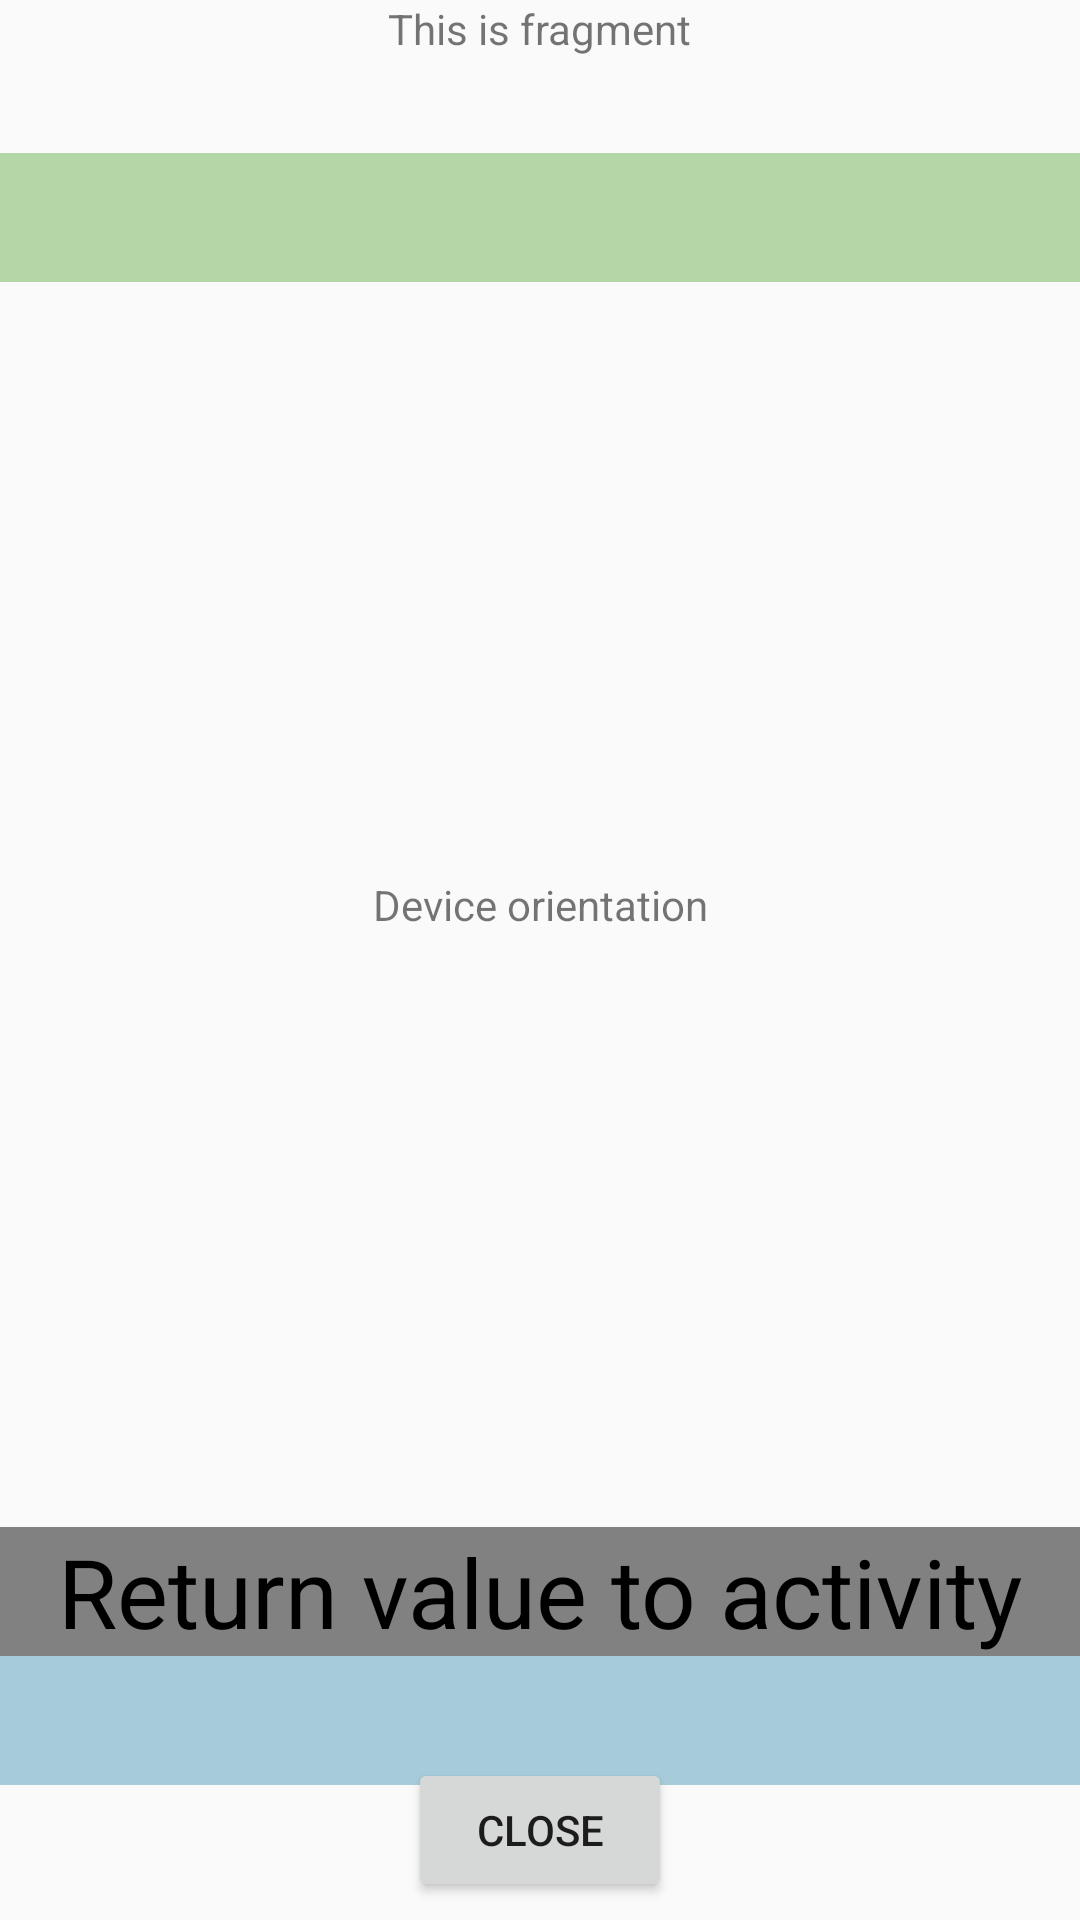

Android layout source for this screen:
<!-- AndroidManifest.xml: application theme AppTheme.NoActionBar -->
<!-- res/layout/fragment_orientation.xml -->
<?xml version="1.0" encoding="utf-8"?>
<FrameLayout xmlns:android="http://schemas.android.com/apk/res/android"
    xmlns:app="http://schemas.android.com/apk/res-auto"
    xmlns:tools="http://schemas.android.com/tools"
    android:id="@+id/fragment_orientation"
    android:layout_width="match_parent"
    android:layout_height="match_parent"
    android:layout_marginHorizontal="20dp"
    tools:context=".OrientationFragment">

    <androidx.constraintlayout.widget.ConstraintLayout
        android:layout_width="match_parent"
        android:layout_height="match_parent"
        android:orientation="vertical">

        <TextView
            android:id="@+id/thisIsframe"
            android:layout_width="wrap_content"
            android:layout_height="wrap_content"
            android:text="This is fragment"
            app:layout_constraintEnd_toEndOf="parent"
            app:layout_constraintStart_toStartOf="parent"
            app:layout_constraintTop_toTopOf="parent" />

        <TextView
            android:id="@+id/textFromMain"
            android:layout_width="match_parent"
            android:layout_height="wrap_content"
            android:layout_marginTop="32dp"
            android:background="@color/greenBackground"
            android:textAlignment="center"
            android:textColor="@color/red"
            android:textSize="32dp"
            app:layout_constraintEnd_toEndOf="parent"
            app:layout_constraintStart_toStartOf="parent"
            app:layout_constraintTop_toBottomOf="@+id/thisIsframe" />

        <TextView
            android:id="@+id/deviceOrientation"
            android:layout_width="wrap_content"
            android:layout_height="wrap_content"
            android:text="Device orientation"
            app:layout_constraintBottom_toTopOf="@+id/var3"
            app:layout_constraintEnd_toEndOf="parent"
            app:layout_constraintStart_toStartOf="parent"
            app:layout_constraintTop_toBottomOf="@+id/textFromMain" />

        <TextView
            android:id="@+id/var3"
            android:layout_width="match_parent"
            android:layout_height="wrap_content"
            android:background="@color/greyBackground"
            android:gravity="center"
            android:text="Return value to activity"
            android:textColor="@color/black"
            android:textSize="32dp"
            app:layout_constraintBottom_toTopOf="@+id/valueToMain"
            app:layout_constraintEnd_toEndOf="parent"
            app:layout_constraintStart_toStartOf="parent" />

        <EditText
            android:id="@+id/valueToMain"
            android:layout_width="match_parent"
            android:layout_height="wrap_content"
            android:layout_marginBottom="256dp"
            android:background="@color/blueBackground"
            android:ems="10"
            android:inputType="textPersonName"
            android:textAlignment="center"
            android:textColor="@color/black"
            android:textSize="32dp"
            app:layout_constraintBaseline_toTopOf="@+id/returnButton"
            app:layout_constraintBottom_toTopOf="@+id/returnButton"
            app:layout_constraintEnd_toEndOf="parent"
            app:layout_constraintHorizontal_bias="0.47"
            app:layout_constraintStart_toStartOf="parent" />

        <Button
            android:id="@+id/returnButton"
            android:layout_width="wrap_content"
            android:layout_height="wrap_content"
            android:layout_marginBottom="6dp"
            android:onClick="closeOrientationFragment"
            android:text="Close"
            app:layout_constraintBottom_toBottomOf="parent"
            app:layout_constraintEnd_toEndOf="parent"
            app:layout_constraintStart_toStartOf="parent" />
    </androidx.constraintlayout.widget.ConstraintLayout>

</FrameLayout>
<!-- resources referenced by this layout -->
<resources>
  <color name="black">#FF000000</color>
  <color name="blueBackground">#8358A0BC</color>
  <color name="greenBackground">#8373B85D</color>
  <color name="greyBackground">#818181</color>
  <color name="red">#FF0000</color>
  <style name="AppTheme.NoActionBar">
          <item name="windowActionBar">false</item>
          <item name="windowNoTitle">true</item>
      </style>
</resources>
